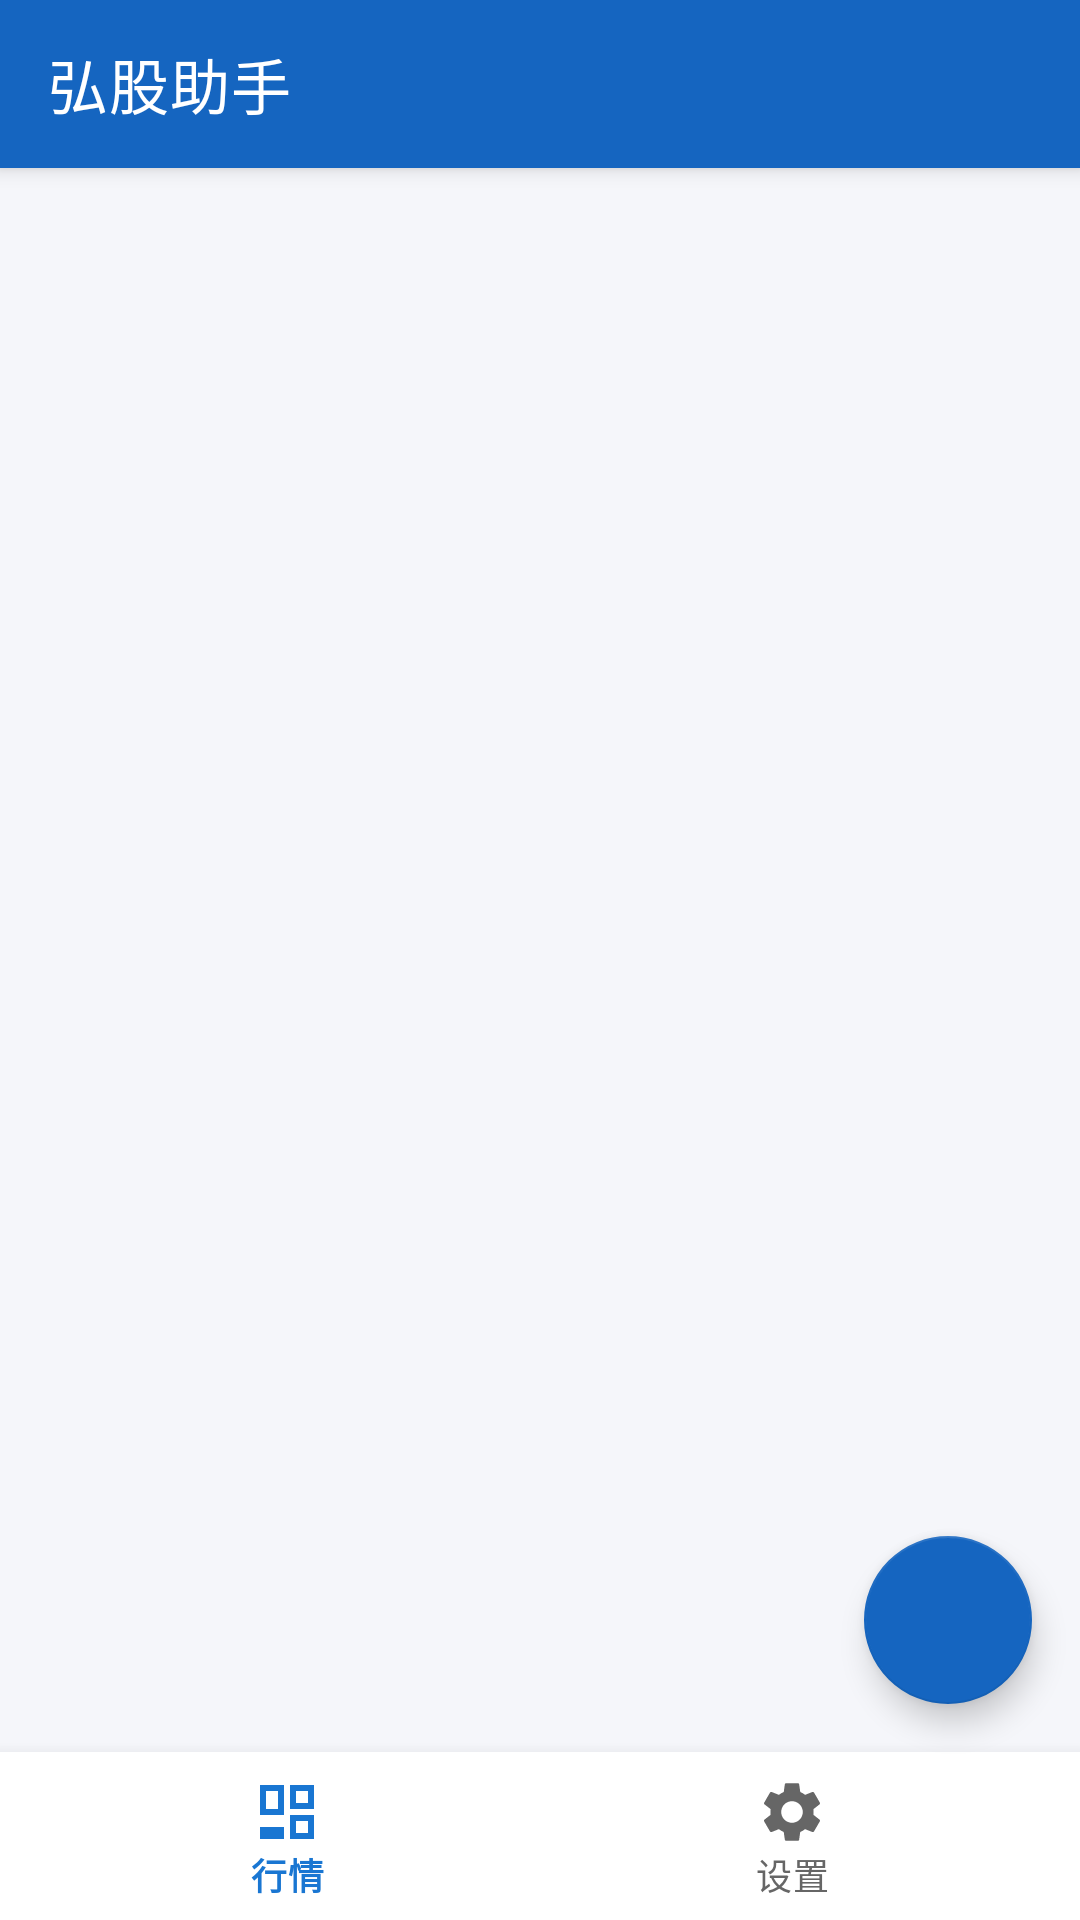

The Android layout XML behind this screen, and the referenced resources:
<!-- AndroidManifest.xml: activity theme Theme.Stock -->
<!-- res/layout/activity_main.xml -->
<?xml version="1.0" encoding="utf-8"?>
<androidx.coordinatorlayout.widget.CoordinatorLayout xmlns:android="http://schemas.android.com/apk/res/android"
    xmlns:app="http://schemas.android.com/apk/res-auto"
    android:id="@+id/main"
    android:layout_width="match_parent"
    android:layout_height="match_parent"
    android:background="@color/background"
    android:fitsSystemWindows="true">

    <LinearLayout
        android:layout_width="match_parent"
        android:layout_height="match_parent"
        android:orientation="vertical">

        <com.google.android.material.appbar.MaterialToolbar
            android:id="@+id/toolbar"
            android:layout_width="match_parent"
            android:layout_height="?attr/actionBarSize"
            android:background="@color/primary"
            android:elevation="4dp"
            app:title="弘股助手"
            app:titleTextColor="@color/white"
            app:titleTextAppearance="@style/TextAppearance.MaterialComponents.Headline6" />

        <androidx.viewpager2.widget.ViewPager2
            android:id="@+id/view_pager"
            android:layout_width="match_parent"
            android:layout_height="0dp"
            android:layout_weight="1" />

        <com.google.android.material.bottomnavigation.BottomNavigationView
            android:id="@+id/bottom_nav"
            android:layout_width="match_parent"
            android:layout_height="wrap_content"
            android:background="@color/surface"
            android:elevation="8dp"
            app:itemIconTint="@color/nav_item_color"
            app:itemTextColor="@color/nav_item_color"
            app:labelVisibilityMode="labeled"
            app:menu="@menu/bottom_nav_menu" />
    </LinearLayout>

    <com.google.android.material.floatingactionbutton.FloatingActionButton
        android:id="@+id/fab_add"
        android:layout_width="wrap_content"
        android:layout_height="wrap_content"
        android:layout_gravity="end|bottom"
        android:layout_marginEnd="16dp"
        android:layout_marginBottom="72dp"
        android:clickable="true"
        android:contentDescription="添加自选股"
        app:srcCompat="@drawable/ic_add"
        app:backgroundTint="@color/primary"
        app:tint="@color/white"
        app:fabCustomSize="56dp"
        app:elevation="6dp"
        app:rippleColor="@color/primary_light" />

</androidx.coordinatorlayout.widget.CoordinatorLayout>
<!-- resources referenced by this layout -->
<resources>
  <color name="background">#FFF5F6FA</color>
  <color name="primary">#FF1565C0</color>
  <color name="primary_light">#FF42A5F5</color>
  <color name="surface">#FFFFFFFF</color>
  <color name="white">#FFFFFFFF</color>
  <style name="Theme.Stock" parent="Theme.MaterialComponents.Light.NoActionBar">
          <item name="colorPrimary">@color/primary</item>
          <item name="colorPrimaryVariant">@color/primary_dark</item>
          <item name="colorOnPrimary">@color/white</item>
          <item name="colorSecondary">@color/accent</item>
          <item name="colorOnSecondary">@color/white</item>
          <item name="android:colorBackground">@color/background</item>
          <item name="colorSurface">@color/surface</item>
          <item name="colorOnSurface">@color/text_primary</item>
          <item name="android:statusBarColor">@color/primary_dark</item>
      </style>
  <color name="primary_dark">#FF0D47A1</color>
  <color name="accent">#FFFF6F00</color>
  <color name="text_primary">#DE000000</color>
</resources>
